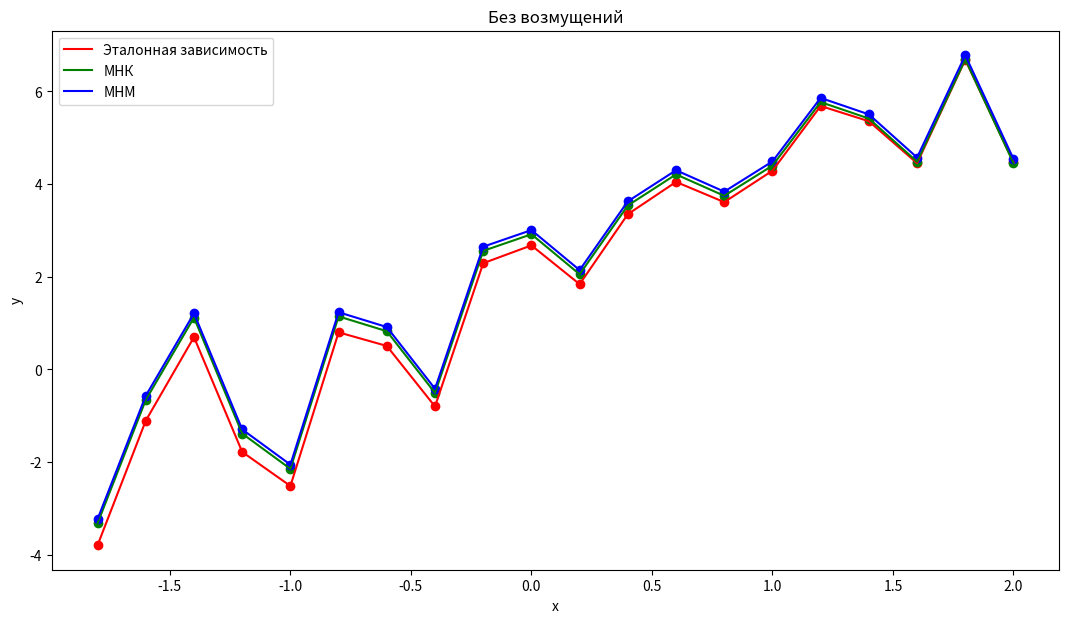
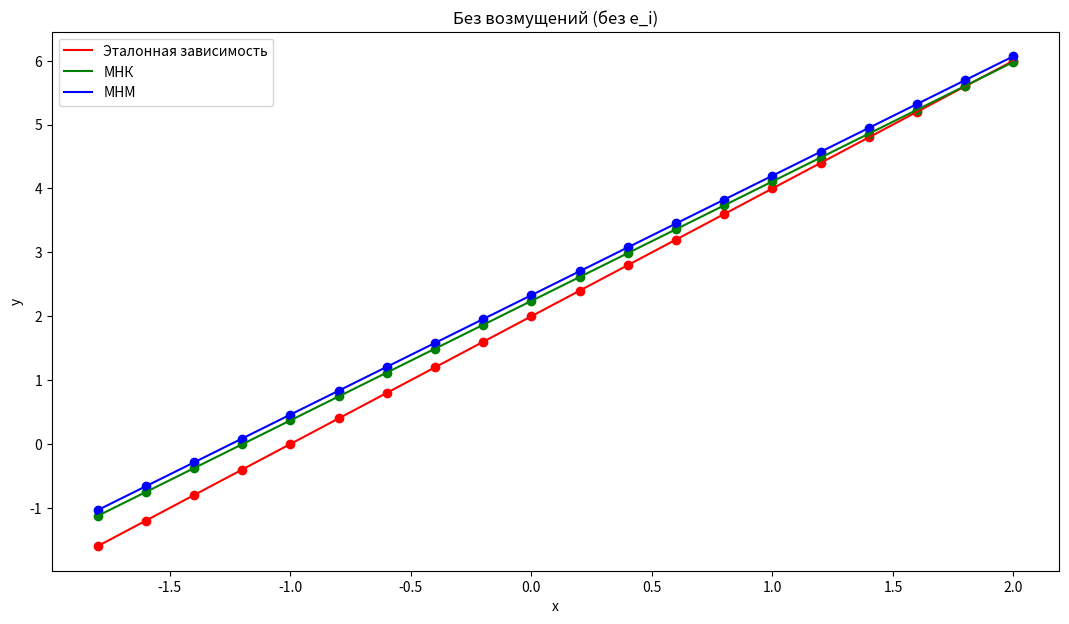
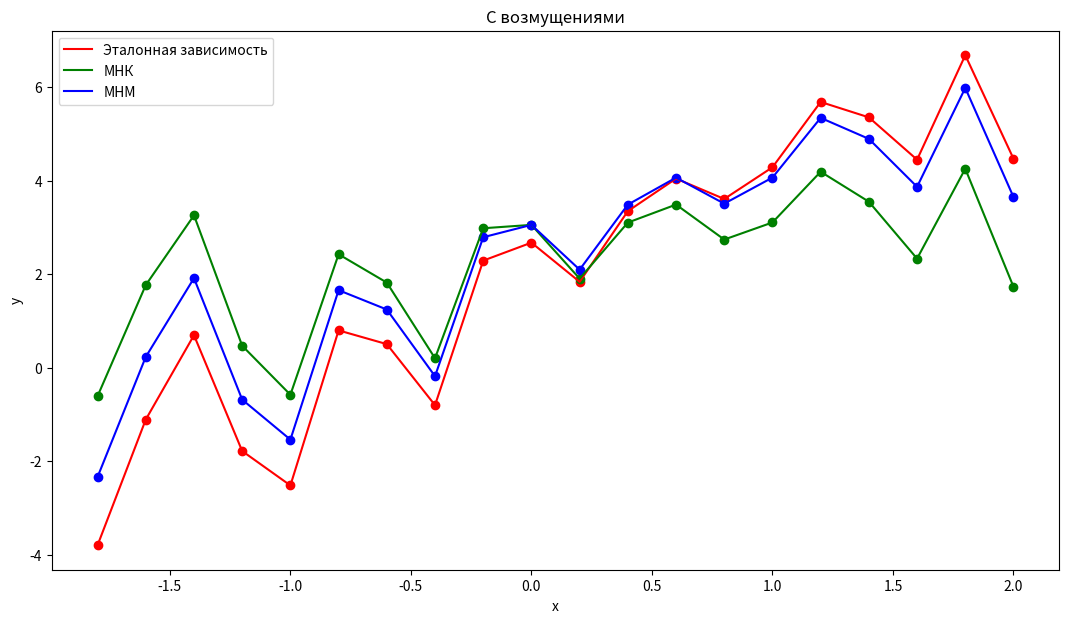
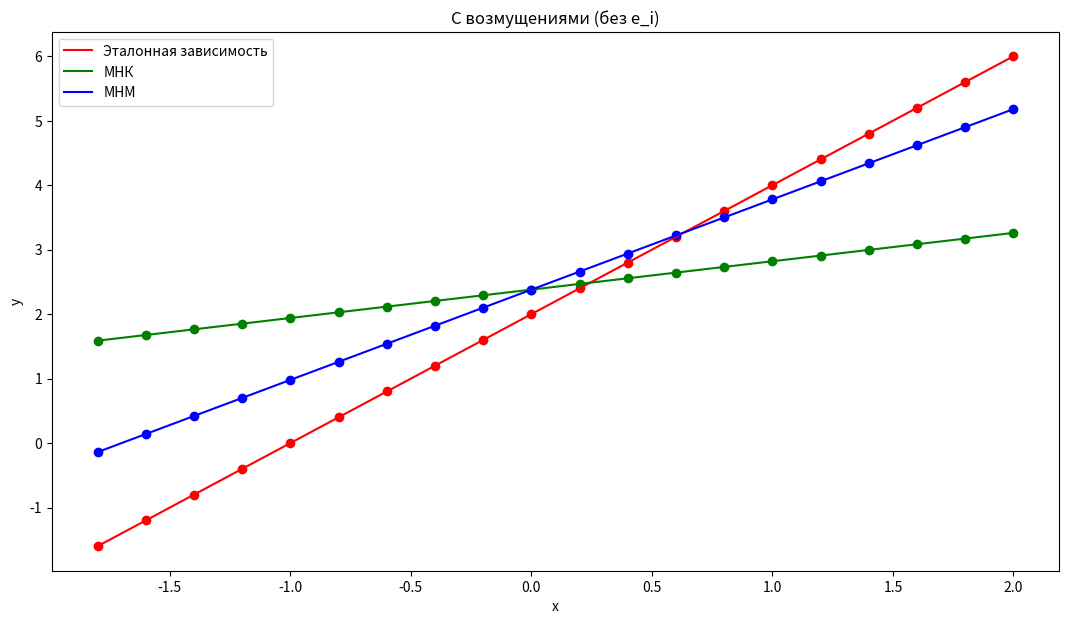

Here is the Python script that generated these plots, in order:
import numpy as np
import scipy.stats as sps
import math
import matplotlib.pyplot as plt


# МНК
def mnk(x: list, y: list):
    avg_x = np.average(x)
    avg_y = np.average(y)

    x_sqrt = [x[i] * x[i] for i in range(len(x))]
    xy = [x[i] * y[i] for i in range(len(x))]

    avg_x_sqrt = np.average(x_sqrt)
    avg_xy = np.average(xy)

    b_eval = (avg_xy - avg_x * avg_y) / (avg_x_sqrt - avg_x ** 2)
    a_eval = avg_y - avg_x * b_eval

    print("МНК")
    print("Оценка а= ", a_eval)
    print("Оценка-точное = ", abs(a_eval - 2)/2*100)
    print("Оценка b= ", b_eval)
    print("Оценка-точное = ", abs(b_eval - 2)/2*100)
    print()
    return a_eval, b_eval


# робастые оценки
def mnm(x: list, y: list):
    med_x = np.median(x)
    med_y = np.median(y)

    r_q_list = [np.sign(x[i] - med_x) * np.sign(y[i] - med_y) for i in range(len(x))]

    r_Q = np.average(r_q_list)

    n = len(x)
    i, d = math.modf(n / 4)
    if n / 4 == d:
        l = int(n / 4) - 1
    else:
        l = int(d)

    j = n - l - 1

    sort_x = np.sort(x)
    sort_y = np.sort(y)

    k_n = 1.491
    q_y = (sort_y[j] - sort_y[l])

    q_x = (sort_x[j] - sort_x[l])

    b_eval_R = r_Q * q_y / q_x

    a_eval_R = med_y - b_eval_R * med_x

    print("МНМ")
    print("Оценка а= ", a_eval_R)
    print("Оценка-точное = ", abs(a_eval_R - 2)/2*100)
    print("Оценка b= ", b_eval_R)
    print("Оценка-точное = ", abs(b_eval_R - 2)/2*100)
    print()
    return a_eval_R, b_eval_R


def draw_graph(y, y_mnk, y_mnm, x, title):
    plt.figure(figsize=(13, 7))
    plt.scatter(x, y, color="red")
    plt.plot(x, y, color="red", label="Эталонная зависимость")
    plt.scatter(x, y_mnk, color="green")
    plt.plot(x, y_mnk, color="green", label="МНК")
    plt.scatter(x, y_mnm, color="blue")
    plt.plot(x, y_mnm, color="blue", label="МНМ")
    plt.legend()
    plt.title(title)
    plt.xlabel("x")
    plt.ylabel("y")
    plt.show()


# Без возмущений
x = np.linspace(-1.8, 2, 20)
e = sps.norm.rvs(size=20)

y = [2 + 2 * x[i] + e[i] for i in range(len(x))]
print("Без возмущений: ")
# a, b = mnk(list(x), y)
a, b = 2.24, 1.87
# a_R, b_R = mnm(list(x), y)
a_R, b_R = 2.33, 1.87
y_ = [2 + 2 * x[i] + e[i] for i in range(len(x))]
y_mnk = [a + b * x[i] + e[i] for i in range(len(x))]
y_mnm = [a_R + b_R * x[i] + e[i] for i in range(len(x))]
draw_graph(y_, y_mnk, y_mnm, list(x), "Без возмущений")
y_ = [2 + 2 * x[i] for i in range(len(x))]
y_mnk = [a + b * x[i] for i in range(len(x))]
y_mnm = [a_R + b_R * x[i] for i in range(len(x))]
draw_graph(y_, y_mnk, y_mnm, list(x), "Без возмущений (без e_i)")
y[0] = y[0] + 10
y[19] = y[19] - 10

print("С возмущениями: ")
# a, b = mnk(list(x), y)
a, b = 2.38, 0.44
# a_R, b_R = mnm(list(x), y)
a_R, b_R = 2.38, 1.4
y_ = [2 + 2 * x[i] + e[i] for i in range(len(x))]
y_mnk = [a + b * x[i] + e[i] for i in range(len(x))]
y_mnm = [a_R + b_R * x[i] + e[i] for i in range(len(x))]
draw_graph(y_, y_mnk, y_mnm, list(x), "С возмущениями")
y_ = [2 + 2 * x[i] for i in range(len(x))]
y_mnk = [a + b * x[i] for i in range(len(x))]
y_mnm = [a_R + b_R * x[i] for i in range(len(x))]
draw_graph(y_, y_mnk, y_mnm, list(x), "С возмущениями (без e_i)")
